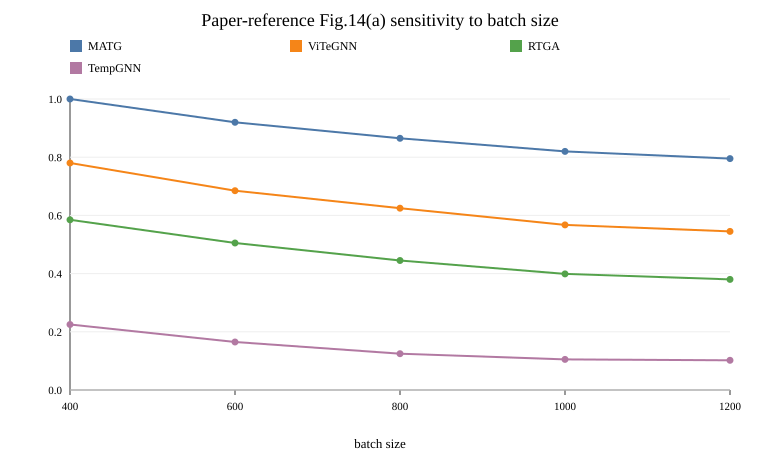

Values plotted in this chart, from the file beside it:
dataset, figure, model, solution, source_id, source_kind, source_locator, source_sha256, value, value_note, x
AVG, fig14a_batch_sensitivity, ALL, MATG, vector_fig14, vector_geometry_digitization, Fig.14(a) marker:MATG/400, 7899270127476690fd8215bb6c8a7fc329563dec…, 1.0, Digitized from the vector line-marker ge…, 400
AVG, fig14a_batch_sensitivity, ALL, MATG, vector_fig14, vector_geometry_digitization, Fig.14(a) marker:MATG/600, 7899270127476690fd8215bb6c8a7fc329563dec…, 0.9201, Digitized from the vector line-marker ge…, 600
AVG, fig14a_batch_sensitivity, ALL, MATG, vector_fig14, vector_geometry_digitization, Fig.14(a) marker:MATG/800, 7899270127476690fd8215bb6c8a7fc329563dec…, 0.865, Digitized from the vector line-marker ge…, 800
AVG, fig14a_batch_sensitivity, ALL, MATG, vector_fig14, vector_geometry_digitization, Fig.14(a) marker:MATG/1000, 7899270127476690fd8215bb6c8a7fc329563dec…, 0.82, Digitized from the vector line-marker ge…, 1000
AVG, fig14a_batch_sensitivity, ALL, MATG, vector_fig14, vector_geometry_digitization, Fig.14(a) marker:MATG/1200, 7899270127476690fd8215bb6c8a7fc329563dec…, 0.7952, Digitized from the vector line-marker ge…, 1200
AVG, fig14a_batch_sensitivity, ALL, ViTeGNN, vector_fig14, vector_geometry_digitization, Fig.14(a) marker:ViTeGNN/400, 7899270127476690fd8215bb6c8a7fc329563dec…, 0.7801, Digitized from the vector line-marker ge…, 400
AVG, fig14a_batch_sensitivity, ALL, ViTeGNN, vector_fig14, vector_geometry_digitization, Fig.14(a) marker:ViTeGNN/600, 7899270127476690fd8215bb6c8a7fc329563dec…, 0.685, Digitized from the vector line-marker ge…, 600
AVG, fig14a_batch_sensitivity, ALL, ViTeGNN, vector_fig14, vector_geometry_digitization, Fig.14(a) marker:ViTeGNN/800, 7899270127476690fd8215bb6c8a7fc329563dec…, 0.6249, Digitized from the vector line-marker ge…, 800
AVG, fig14a_batch_sensitivity, ALL, ViTeGNN, vector_fig14, vector_geometry_digitization, Fig.14(a) marker:ViTeGNN/1000, 7899270127476690fd8215bb6c8a7fc329563dec…, 0.5672, Digitized from the vector line-marker ge…, 1000
AVG, fig14a_batch_sensitivity, ALL, ViTeGNN, vector_fig14, vector_geometry_digitization, Fig.14(a) marker:ViTeGNN/1200, 7899270127476690fd8215bb6c8a7fc329563dec…, 0.545, Digitized from the vector line-marker ge…, 1200
AVG, fig14a_batch_sensitivity, ALL, RTGA, vector_fig14, vector_geometry_digitization, Fig.14(a) marker:RTGA/400, 7899270127476690fd8215bb6c8a7fc329563dec…, 0.585, Digitized from the vector line-marker ge…, 400
AVG, fig14a_batch_sensitivity, ALL, RTGA, vector_fig14, vector_geometry_digitization, Fig.14(a) marker:RTGA/600, 7899270127476690fd8215bb6c8a7fc329563dec…, 0.505, Digitized from the vector line-marker ge…, 600
AVG, fig14a_batch_sensitivity, ALL, RTGA, vector_fig14, vector_geometry_digitization, Fig.14(a) marker:RTGA/800, 7899270127476690fd8215bb6c8a7fc329563dec…, 0.4449, Digitized from the vector line-marker ge…, 800
AVG, fig14a_batch_sensitivity, ALL, RTGA, vector_fig14, vector_geometry_digitization, Fig.14(a) marker:RTGA/1000, 7899270127476690fd8215bb6c8a7fc329563dec…, 0.3989, Digitized from the vector line-marker ge…, 1000
AVG, fig14a_batch_sensitivity, ALL, RTGA, vector_fig14, vector_geometry_digitization, Fig.14(a) marker:RTGA/1200, 7899270127476690fd8215bb6c8a7fc329563dec…, 0.3801, Digitized from the vector line-marker ge…, 1200
AVG, fig14a_batch_sensitivity, ALL, TempGNN, vector_fig14, vector_geometry_digitization, Fig.14(a) marker:TempGNN/400, 7899270127476690fd8215bb6c8a7fc329563dec…, 0.225, Digitized from the vector line-marker ge…, 400
AVG, fig14a_batch_sensitivity, ALL, TempGNN, vector_fig14, vector_geometry_digitization, Fig.14(a) marker:TempGNN/600, 7899270127476690fd8215bb6c8a7fc329563dec…, 0.1649, Digitized from the vector line-marker ge…, 600
AVG, fig14a_batch_sensitivity, ALL, TempGNN, vector_fig14, vector_geometry_digitization, Fig.14(a) marker:TempGNN/800, 7899270127476690fd8215bb6c8a7fc329563dec…, 0.1249, Digitized from the vector line-marker ge…, 800
AVG, fig14a_batch_sensitivity, ALL, TempGNN, vector_fig14, vector_geometry_digitization, Fig.14(a) marker:TempGNN/1000, 7899270127476690fd8215bb6c8a7fc329563dec…, 0.1051, Digitized from the vector line-marker ge…, 1000
AVG, fig14a_batch_sensitivity, ALL, TempGNN, vector_fig14, vector_geometry_digitization, Fig.14(a) marker:TempGNN/1200, 7899270127476690fd8215bb6c8a7fc329563dec…, 0.1021, Digitized from the vector line-marker ge…, 1200
